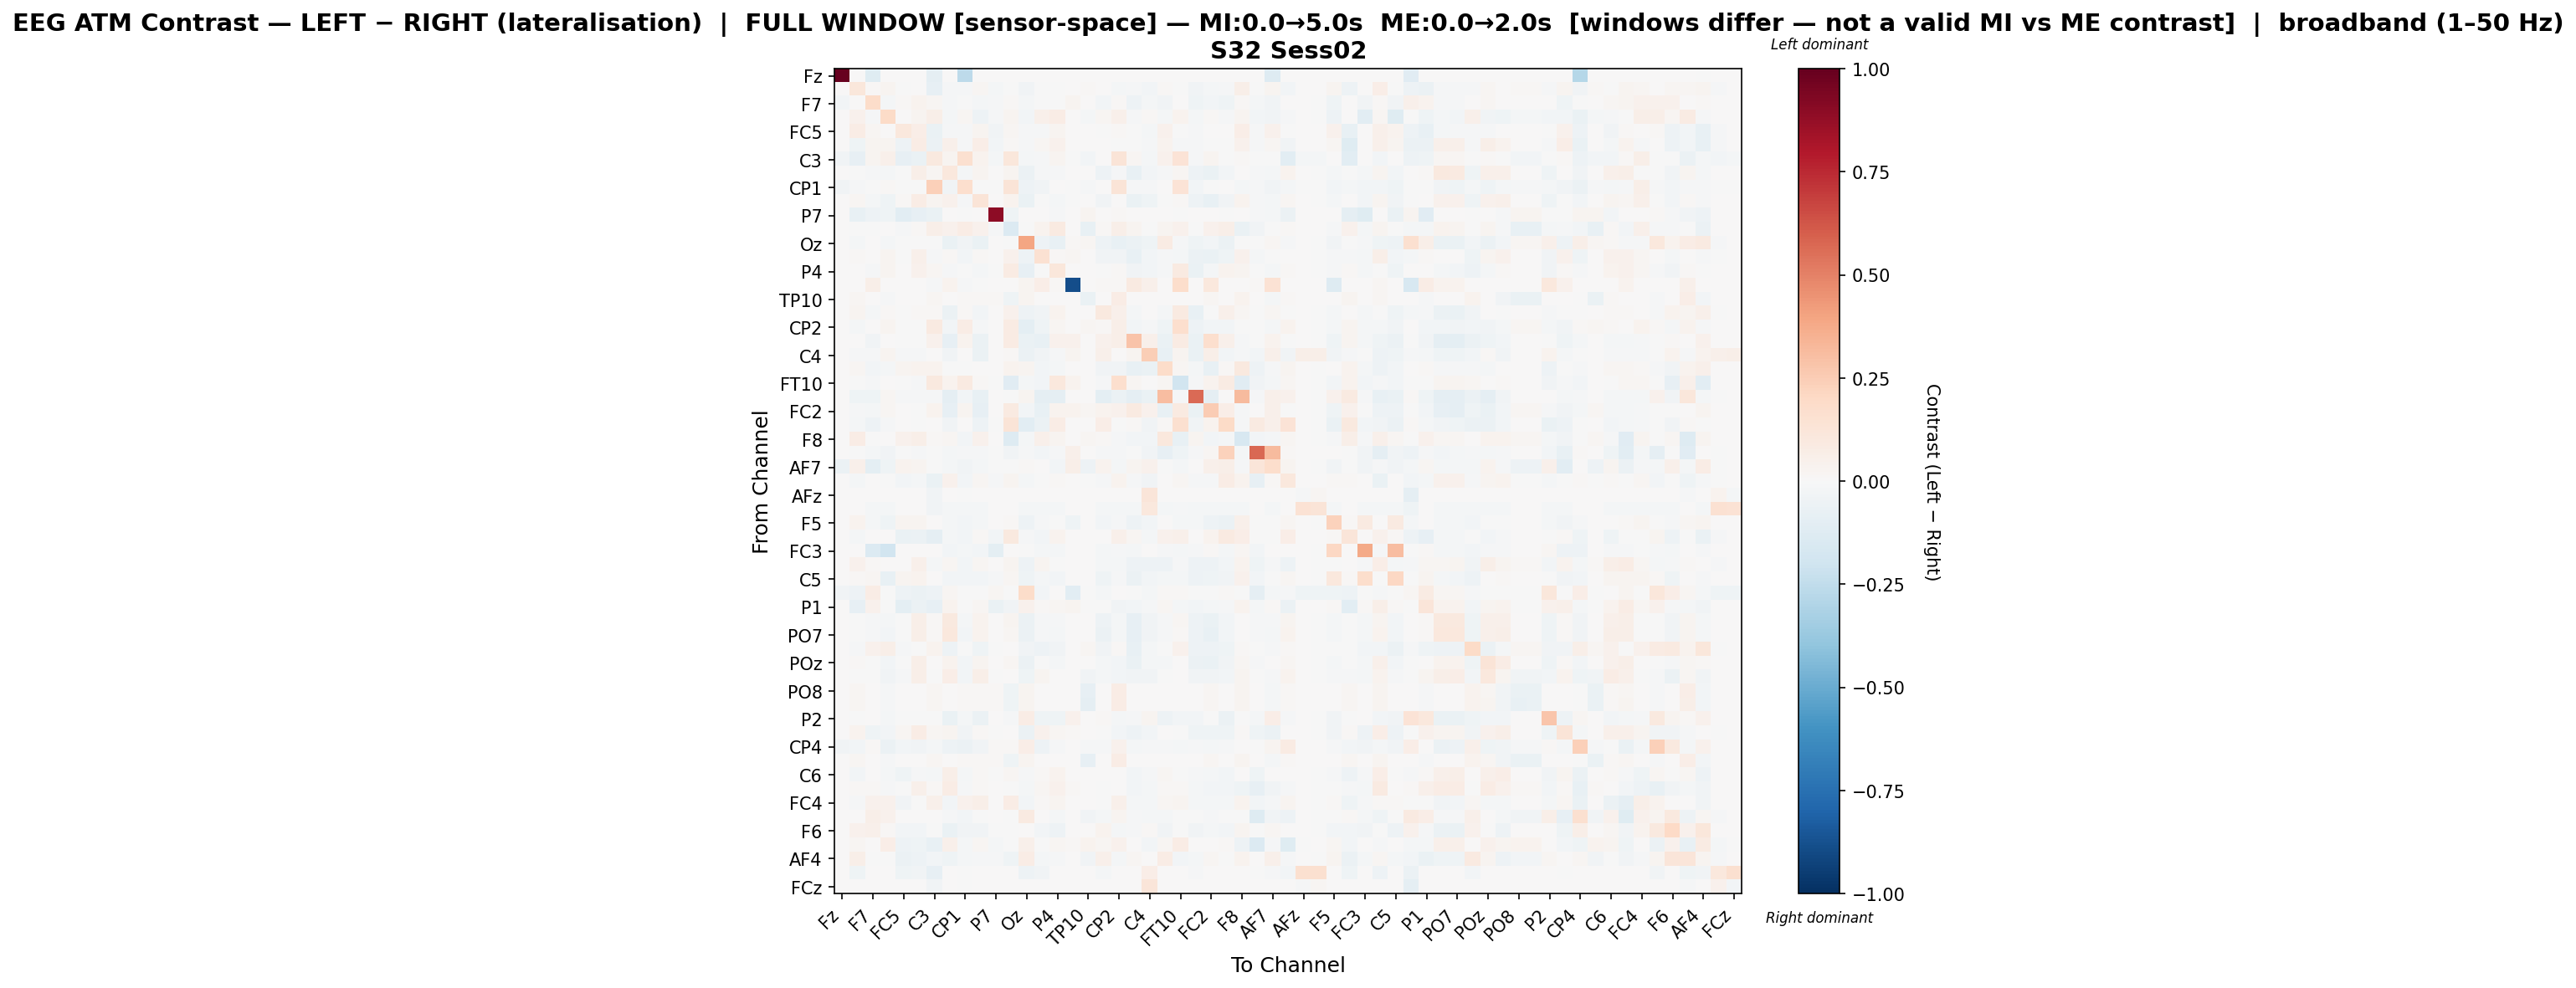

The file beside this chart, header and first rows:
, Fz, F3, F7, FT9, FC5, FC1, C3, CP5, CP1, Pz, P7, O1, Oz, O2, P4, P8, TP10, CP6, CP2, Cz, C4, T8, FT10
Fz, 1.0, 0.0, -0.1213, 0.0, 0.0, 0.0, -0.08863, 0.0, -0.2655, 0.0, 0.0, 0.0, 0.0, 0.0, 0.0, 0.0, 0.0, 0.0, 0.0, 0.0, 0.0, 0.0, 0.0
F3, 0.0, 0.1151, 0.009097, 0.02943, -0.005731, 0.007565, -0.07862, -0.01106, -0.01186, 0.01964, -0.02258, -0.002508, -0.03138, -0.003114, -0.0003881, 0.0, 0.00824, 0.007095, -0.01743, -0.01319, -0.03032, 0.01264, -0.006708
F7, -0.02456, 0.006031, 0.1843, -0.0211, 0.01009, 0.03215, 0.01977, -0.01528, -0.00165, -0.02278, -0.01034, 0.01168, -0.0183, -0.006937, -0.003607, 0.02693, 0.0, -0.02809, 0.008951, -0.04697, -0.02311, -0.03178, 0.0008893
FT9, 0.0, 0.0468, -0.0147, 0.195, 0.0, 0.03071, 0.05654, -0.01823, 0.01746, -0.05266, -0.01173, 0.02883, -0.02828, 0.05159, 0.07501, 0.0, -0.02072, 0.01927, 0.05188, -0.01124, 0.01123, -0.01875, 0.03565
FC5, 0.0, 0.07033, 0.02092, 0.0, 0.1049, 0.0694, -0.06399, -0.0147, -0.008692, 0.03041, -0.03207, 0.02006, -0.01035, -0.01356, 0.02913, 0.0, 0.0, -0.00153, 0.00935, -0.0004507, -0.01758, 0.03917, -0.006696
FC1, 0.0, -0.04224, 0.03123, 0.0263, -0.05421, 0.07465, -0.05812, 0.05157, -0.008618, 0.06802, -0.02451, 0.01525, -0.01382, 0.02113, 0.04323, 0.0, 0.0, 0.001116, -0.004739, -0.002043, -0.01475, 0.03134, -0.01073
C3, -0.03603, -0.0792, 0.0281, 0.04839, -0.07872, -0.06373, 0.09894, 0.02463, 0.1583, 0.03321, -0.02043, 0.1108, -0.01854, -0.01504, 0.02863, -0.00539, -0.0247, 0.006603, 0.1289, 0.01959, -0.02303, 0.03986, 0.1334
CP5, 0.0, -0.002973, -0.01249, -0.01937, -0.000443, 0.06079, 0.01712, 0.103, -0.02247, 0.02774, 0.0, 0.0276, -0.05945, -0.0124, -0.01463, 0.005405, 0.0, -0.05169, -0.0156, -0.0778, -0.03012, -0.0101, 0.01982
CP1, -0.03497, -0.0107, -0.003231, 0.008971, -0.006447, -0.006447, 0.2374, -0.03176, 0.1668, -0.005536, -0.0005253, 0.132, -0.04836, -0.03612, 0.0003178, -0.002723, -0.01098, 0.004755, 0.1284, -0.007852, -0.01116, 0.0004584, 0.1351
Pz, 0.0, 0.01793, -0.0165, -0.04066, 0.01313, 0.0778, 0.0266, 0.04011, -0.01423, 0.1313, 0.0, 0.03771, -0.06607, -0.006805, -0.02184, -8.893087373332304e-05, 0.006362, -0.03718, 0.001383, -0.0662, -0.04154, -0.002029, 0.01142
P7, 0.0, -0.07033, -0.04884, -0.04047, -0.1028, -0.07979, -0.06498, 0.0, -0.001645, 0.0, 0.8916, -0.04301, 0.0, 0.0, -0.01129, 0.0, 0.02962, 0.0, 0.01366, 0.0, 0.0, 0.0, -0.002468
O1, 0.0, -0.003552, -0.003102, 0.0005162, -0.01061, 0.008714, 0.06181, 0.03932, 0.07519, 0.04209, -0.01281, -0.1401, -0.005132, 0.03527, 0.0882, 0.0, -0.07337, 0.01469, 0.06126, 0.0294, -0.007, 0.02475, 0.04092
Oz, 0.0, -0.01987, 0.002027, -0.01961, -0.006189, -0.004649, -0.003788, -0.06641, -0.03469, -0.06263, 0.0, -0.003126, 0.3954, -0.05101, -0.07805, 0.009525, 0.01766, -0.04851, -0.07335, -0.06189, -0.04283, 0.08243, -0.009028
O2, 0.0, 0.01208, 0.006691, 0.02772, -0.003227, 0.05259, -0.008947, 0.008523, -0.02723, 0.008529, 0.0, 0.04457, -0.05183, 0.1487, 0.0121, 0.01771, 6.971537132134476e-05, -0.03402, -0.03129, -0.0737, -0.03043, -0.0145, -0.02097
P4, 0.0, 0.001754, -0.007831, 0.02958, 0.006656, 0.04236, 0.02302, -0.01517, -0.007488, -0.02082, -0.001965, 0.08027, -0.08013, -0.004451, 0.1105, 0.00369, 0.0, -0.005067, 0.01221, -0.03655, -0.03045, -0.01547, 0.08942
P8, 0.0, 0.0, 0.06143, 0.0, 0.0, 0.0, -0.0116, 0.0319, -0.009942, -0.001657, 0.0, 0.0, 0.02953, 0.06802, 0.01318, -0.8838, 0.0, 0.0116, 0.009228, 0.08772, 0.05457, 0.0, 0.1734
TP10, 0.0, 0.02121, 0.0, -0.01393, 0.0, 0.0, 0.01884, 0.0, 0.009394, 0.01556, 0.01425, -0.04421, 0.0268, 0.0, 0.0, 0.0, -0.06598, 0.002353, 0.07301, 0.0, 0.003007, 0.0, 0.0
CP6, 0.0, 0.0272, -0.01758, 0.01298, -0.0005969, 0.01014, 0.009208, -0.0549, 0.008699, -0.02992, 0.0, 0.04539, -0.05127, -0.03427, 0.03202, 0.00299, 0.001495, 0.09841, 0.04698, -0.02069, 0.001464, -0.02148, 0.09167
CP2, 0.0, -0.01939, 0.0007779, 0.02429, -0.00534, -0.004649, 0.08709, -0.02753, 0.07581, -0.008813, 0.002122, 0.08048, -0.09895, -0.04557, 0.017, 0.002041, 0.0227, 0.01124, 0.05823, -0.02391, -0.01517, -0.04256, 0.1674
Cz, 0.0, 0.006302, -0.03493, 0.004326, -0.0002268, -0.001361, 0.03953, -0.08222, 0.03819, -0.05526, 0.0, 0.08543, -0.06264, -0.07603, 0.04643, 0.04176, 0.0, 0.04383, 0.05939, 0.2826, 0.05027, -0.06381, 0.08552
C4, 0.0, -0.01335, -0.009524, 0.02832, -0.01363, -0.01156, 0.004811, -0.03857, 0.005585, -0.05642, 0.0, 0.01263, -0.05483, -0.03369, -0.01278, 0.02665, 0.003282, 0.04989, 0.007786, 0.03065, 0.2435, -0.07739, 0.0308
T8, 0.0, 0.01771, -0.02783, -0.01924, 0.02541, 0.03673, 0.03315, -0.006087, -0.003465, 0.003366, 0.0, 0.03161, 0.02738, -0.02544, -0.01621, 0.0, 0.0, -0.0375, -0.03624, -0.07636, -0.06652, 0.1843, 0.01879
FT10, 0.0, -0.005573, -0.008652, 0.006906, -0.005742, -0.009232, 0.1006, 0.03527, 0.08959, 0.01384, -0.000563, -0.1156, -0.01648, -0.02862, 0.107, 0.03458, 0.0, -0.009019, 0.1664, 0.01773, 0.003678, 0.01639, -0.1891
FC6, 0.0, -0.03907, -0.04491, 0.02226, -0.008488, -0.008488, -0.008488, -0.09165, -0.02882, -0.0769, 0.0, -0.006691, 0.02448, -0.08694, -0.0888, 0.0, 0.0, -0.09983, -0.05908, -0.09128, -0.06851, 0.3106, -0.01543
FC2, 0.0, -0.008588, -0.01944, 0.02068, 0.0, -0.0007672, 0.03601, -0.07882, 0.02445, -0.07977, 0.0, 0.09035, -0.02839, -0.07148, 0.03427, 0.03882, 0.01853, 0.03241, 0.04254, 0.09203, 0.04343, -0.07061, 0.09164
F4, 0.0, -0.0191, -0.05337, -0.0147, 0.003629, -0.001044, 0.006239, -0.03386, 0.00605, -0.05458, -0.00019, 0.1328, -0.1082, -0.06109, 0.07689, 0.0, 0.0, 0.06471, -0.003353, 0.008023, -0.03853, 0.01415, 0.1619
F8, 0.0, 0.07403, -0.0003692, 0.006789, 0.04397, 0.05716, 0.01193, 0.01661, -0.02661, 0.04538, 0.0, -0.127, -0.02071, 0.04982, 0.02745, 0.0, 0.01987, 0.01209, -0.01152, -0.02396, -0.02497, 0.1079, -0.07797
Fp2, 0.0, -0.005496, -0.02022, -0.03891, -0.007707, -0.01371, -0.005559, -0.01857, -0.01327, -0.01535, -0.003222, -0.03325, -0.0103, -0.02672, -0.008907, 0.04792, 0.0, -0.01143, -0.009665, -0.007074, -0.03316, -0.08228, -0.04308
AF7, -0.05856, 0.0504, -0.09929, -0.04133, 0.03168, 0.02834, -0.001374, -0.02145, -0.03581, -0.01719, -0.004731, -0.001239, 0.01542, 0.002636, -0.0286, 0.06017, -0.05099, 0.03463, -0.02244, 0.02648, 0.04057, -0.005138, -0.01727
AF3, 0.0, -0.01779, 0.003397, -0.00767, -0.02694, -0.02289, -0.06507, 0.04548, -0.0248, 0.01843, -0.01547, 0.02352, -0.0228, -0.003587, 0.01464, 0.0, -0.0005684, -0.01507, 0.03857, -0.01348, -0.03526, 0.004479, 0.01772
AFz, 0.0, 0.0, 0.0, 0.0, 0.0, 0.0, -0.03892, 0.0, -0.002013, 0.0, 0.0, 0.0, 0.0, 0.0, 0.0, 0.0, 0.0, 0.0, 0.0, 0.0, 0.1202, 0.0, 0.0
F1, 0.0, 0.0, -0.01693, -0.01693, 0.0, 0.0, -0.03882, -0.01693, -0.01894, -0.01693, 0.0, 0.0, -0.01693, -0.01693, -0.01693, 0.0, 0.0, -0.01693, -0.01693, -0.01693, 0.1023, -0.01693, -0.01172
F5, 0.0, 0.03126, -0.02187, -0.04408, 0.02377, 0.02408, 0.002391, -0.02248, -0.02678, -0.02322, 0.0, 0.01369, -0.04839, -0.01038, -0.005192, -0.04164, 0.0, -0.02757, -0.01509, -0.04736, -0.02812, 0.000967, -0.01954
FT7, 0.0, -0.01661, 0.005851, 0.003637, -0.06953, -0.06168, -0.09024, -0.01924, -0.02795, 0.008995, -0.02872, 0.09723, -0.01257, -0.02651, 0.0317, 0.0, 0.005116, 0.0004272, 0.05189, 0.0186, -0.0184, 0.04048, 0.05456
FC3, 0.0, 0.0, -0.1335, -0.1952, 0.0, 0.0, 0.0, -0.02367, -0.01976, -0.02627, -0.09621, 0.004434, -0.004908, -0.01995, -0.0218, 0.0, 0.0, -0.02006, -0.01485, -0.02119, 0.0002568, -0.01207, -0.02037
C1, 0.0, 0.04629, 0.00872, 0.002702, 0.007415, 0.05346, -0.01846, 0.02153, -0.02361, 0.01595, 0.0, 0.02595, -0.05444, 0.0246, -0.006549, 0.003682, 0.007149, -0.02324, -0.01753, -0.04731, -0.05339, -0.05209, -0.01035
C5, 0.0, 0.0133, 0.0212, -0.0724, 0.0279, 0.03861, 0.0, -0.02485, -0.02395, -0.02942, -0.01174, 0.02066, -0.04545, -0.01987, -0.02454, 0.0, 0.0, -0.04634, -0.01542, -0.06129, -0.02781, -0.02302, -0.02114
CP3, -0.03597, -0.04741, 0.07596, -0.002255, -0.05142, -0.05812, -0.04754, 0.02015, -0.002819, -0.007203, 0.02105, -0.007098, 0.1836, -0.02405, 0.007541, -0.1023, -0.0004355, -0.02336, 0.005894, -0.006073, -0.01873, 0.01468, 0.01094
P1, 0.0, -0.08188, 0.04662, -0.007636, -0.1011, -0.05587, -0.07925, 0.03734, -0.002258, 0.02212, -0.06766, -0.03388, 0.04108, 0.01201, 0.02178, 0.02547, -0.007394, -0.003325, -0.03447, -0.03055, -0.008017, 0.02155, -0.01567
P5, 0.0, -0.003046, -0.01092, -0.02019, -0.0008817, 0.06005, 0.01414, 0.1009, -0.02319, 0.03224, 0.0, 0.0256, -0.05705, -0.01335, -0.01393, 0.005479, 0.0, -0.05366, -0.01706, -0.0789, -0.03288, -0.01163, 0.01664
PO7, 0.0, -0.002943, -0.01213, -0.02393, -0.0006231, 0.06152, 0.01211, 0.1017, -0.02824, 0.03356, 0.0, 0.02191, -0.05775, -0.01142, -0.01819, 0.005956, 0.0, -0.05752, -0.02117, -0.08273, -0.03224, -0.009045, 0.01373
PO3, 0.0, -0.01053, 0.03932, 0.06162, -0.008625, -0.004582, 0.03481, -0.04723, -0.002176, -0.04393, -0.001073, 0.001618, -0.03274, -0.0486, -0.03633, 0.0003708, 0.01906, -0.03481, 0.01363, -0.07055, -0.02295, -0.001673, 0.04063
POz, 0.0, 0.01374, -0.0003082, -0.02769, -0.003313, 0.06011, 0.006089, 0.03609, -0.02983, 0.02415, 0.0, 0.01714, -0.06097, -0.005413, -0.02165, 0.001267, 0.001609, -0.02001, -0.02565, -0.06711, -0.02081, -0.0211, 0.0001283
PO4, 0.0, -0.005626, -0.005414, -0.03724, -0.00887, 0.0579, -0.004338, 0.06289, -0.02674, 0.05483, -0.004473, 0.006754, -0.03974, 0.02975, 0.007615, 0.0, -0.03384, -0.02129, -0.02737, -0.03842, -0.0357, -0.003444, 0.007
PO8, 0.0, 0.02053, 0.0, -0.01378, 0.0, 0.0, 0.01881, 0.0, 0.009455, 0.01554, 0.01423, -0.04406, 0.02742, 0.0, 0.0, 0.0, -0.08447, 0.00235, 0.07302, 0.0, 0.003003, 0.0, 0.0
P6, 0.0, 0.02048, 0.0, -0.01369, 0.0, 0.0, 0.01896, 0.0, 0.009493, 0.01557, 0.01426, -0.04418, 0.02669, 0.0, 0.0, 0.0, -0.08845, 0.002355, 0.07317, 0.0, 0.003009, 0.0, 0.0
P2, 0.0, -0.0001648, 0.001146, -0.02265, -0.003278, -0.006786, -0.003185, -0.06821, -0.01902, -0.0575, 0.0, -0.01201, 0.07113, -0.04471, -0.04452, 0.04406, 0.002871, 0.01023, -0.02014, -0.01474, 0.03068, -0.0511, -0.02797
CPz, 0.0, 0.03267, -0.04006, -0.0277, 0.02132, 0.07094, 0.01743, 0.02967, -0.03299, 0.00901, -0.0001305, 0.005508, -0.06033, 0.04167, 0.01756, 0.01149, 0.004065, -0.007478, -0.02772, -0.04971, -0.02614, 0.000165, -0.004668
CP4, -0.03642, -0.03087, 0.01152, -0.0604, -0.02883, -0.03247, -0.02226, -0.0519, -0.05581, -0.03562, 0.0114, 0.01328, 0.06341, -0.05344, -0.01388, 0.0, -0.01007, -0.0081, 0.04166, -0.02165, -0.0081, -0.0081, -0.023
TP8, 0.0, 0.02049, 0.0, -0.01381, 0.0, 0.0, 0.01881, 0.0, 0.009365, 0.01556, 0.01425, -0.04424, 0.0268, 0.0, 0.0, 0.0, -0.08558, 0.002353, 0.07299, 0.0, 0.003007, 0.0, 0.0
C6, 0.0, -0.02671, 0.003557, -0.01849, -0.045, -0.01023, -0.01912, 0.05803, -0.01955, 0.01397, -0.007694, 0.02161, -0.008027, 0.01484, 0.03657, 0.0, 0.004526, 0.002077, 0.006713, -0.02394, -0.01462, 0.01674, -0.003935
C2, 0.0, 0.01427, 0.01166, -0.01452, -0.0004085, 0.05069, 0.0138, 0.07491, -0.01558, 0.009808, 0.0, -0.00448, -0.02159, 0.02242, 0.04098, 0.009788, 0.002168, -0.00319, 0.0004745, -0.02972, -0.01988, 0.0126, 0.01039
FC4, 0.0, -0.008919, 0.04664, 0.04201, -0.03265, -0.006467, 0.05424, -0.03044, 0.04359, 0.05873, 0.0, 0.07737, -0.02925, 0.01119, 0.02627, 0.0, 0.0, -0.004119, 0.05223, -0.02054, -0.02054, 0.01739, 0.02717
FT8, 0.0, 0.002545, 0.05738, 0.04598, 0.002545, 0.002632, 0.002545, -0.01517, -0.02391, -0.001702, 0.003582, -0.004745, 0.08691, 0.00724, -0.01785, 0.0, -0.03315, -0.02028, 0.02397, -0.01378, -0.01575, -0.02201, -0.005633
F6, 0.0, 0.04044, 0.05002, 0.009781, -0.02823, -0.02411, -0.005228, -0.06348, -0.03563, -0.03349, -0.003472, -0.007237, 0.002453, -0.02525, -0.0484, 0.0, 0.0, 0.03152, -0.02161, -0.01454, 0.009415, -0.0329, -0.006735
AF8, 0.0, 0.02079, 0.0, 0.07026, -0.05083, -0.04536, -0.0756, 0.05387, -0.0225, 0.02055, -0.01812, -0.004748, 0.0472, -0.001527, 0.01703, 0.01303, 0.03335, 0.01655, 0.04049, 0.002722, -0.027, 0.02118, 0.07287
AF4, 0.0, 0.05988, -8.685717762762783e-06, -0.006459, -0.06202, -0.05438, -0.02599, -0.04228, -0.01898, -0.01324, -0.01502, -0.03999, 0.07326, -0.02158, -0.009647, 0.0, -0.0315, 0.05297, -0.01786, 0.02198, 0.00731, 0.07212, -0.0239
F2, 0.0, -0.0413, 0.0, 0.0, -0.04009, -0.03405, -0.07948, 0.0, -0.003363, 0.0, 0.0, 0.0, -0.05096, -0.03816, 0.0, 0.0, 0.0, -0.01618, 0.0, 0.0, 0.06574, 0.0, 0.0
FCz, 0.0, 0.0, 0.0, 0.0, 0.0, 0.0, -0.03875, 0.0, -0.002004, 0.0, 0.0, 0.0, 0.0, 0.0, 0.0, 0.0, 0.0, 0.0, 0.0, 0.0, 0.1191, 0.0, 0.0
